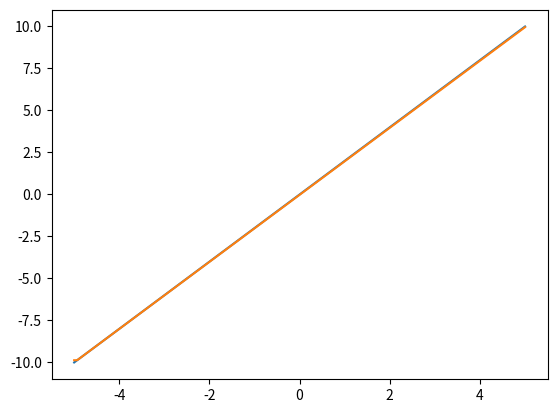

This figure's Python source:
import numpy as np
import random as rd

import matplotlib.pyplot as plt

class Layer_Dense:

    def __init__(self, n_inputs, n_neurons):
        self.weights = 0.01 * np.random.randn(n_inputs, n_neurons)
        self.biases = 0.01 * np.random.randn(1, n_neurons)

    def forward(self, inputs):
        self.inputs = inputs
        self.output = np.dot(inputs, self.weights) + self.biases

    def backward(self, dvalues):
        self.dweights = np.dot(self.inputs.T, dvalues)
        self.dbiases = np.sum(dvalues, axis=0, keepdims=True)
        self.dinputs = np.dot(dvalues, self.weights.T)


class Activation_ReLU:
	def forward(self, inputs):
		self.inputs = inputs
		self.output = np.maximum(0, inputs)

	def backward(self, dvalues):
		self.dinputs = dvalues.copy()
		self.dinputs[self.inputs <= 0] = 0


class Loss_MeanSquaredError():
    # Returns overall data loss of model
    def calculate(self, output, y):
        sample_losses = self.forward(output, y)
        data_loss = np.mean(sample_losses)
        return data_loss

    def forward(self, y_pred, y_true):
        sample_losses = np.mean((y_true - y_pred) ** 2, axis=-1)
        return sample_losses

    def backward(self, dvalues, y_true):
        samples = len(dvalues)
        outputs = len(dvalues[0])
        self.dinputs = -2 * (y_true - dvalues) / outputs
        self.dinputs = self.dinputs / samples

def normalize(values):
    min_value = np.min(values)
    max_value = np.max(values)

    normalized_values = (values - min_value) / (max_value - min_value)

    return normalized_values

x = []
for i in range(0,500):
	x.append([10/500*i-5])
x = np.array(x)
y = 2*x
x = normalize(x)

# A layer with 1 input and 8 output neurons

hiddenNodes = 10
layer1 = Layer_Dense(1, hiddenNodes)

# Apply ReLU activation function to the output of the dense layer
activation1 = Activation_ReLU()

# Create a second layer with 8 input and 256 output neurons
layer2 = Layer_Dense(hiddenNodes, 1)

# Apply ReLU activation function to the output of the second dense layer
activation2 = Activation_ReLU()

# Create a third layer with 256 input and 1 output neurons
layer3 = Layer_Dense(1, 1)

# Calculate the loss using Mean Squared Error
loss_function = Loss_MeanSquaredError()

epochs = 40000
learning_rate = 0.01
for epoch in range(epochs):
    # Forward pass
    layer1.forward(x)
    activation1.forward(layer1.output)
    layer2.forward(activation1.output)
    activation2.forward(layer2.output)
    layer3.forward(activation2.output)
    # Calculate loss
    loss = loss_function.calculate(layer3.output, y)

    if loss < .01:
         learning_rate = 0.0025

    
    loss_function.backward(layer3.output, y)
    layer3.backward(loss_function.dinputs)
    activation2.backward(layer3.dinputs)
    layer2.backward(activation2.dinputs)
    activation1.backward(layer2.dinputs)
    layer1.backward(activation1.dinputs)
    # Update weights and biases
    layer1.weights -= learning_rate * layer1.dweights
    layer1.biases -= learning_rate * layer1.dbiases
    layer2.weights -= learning_rate * layer2.dweights
    layer2.biases -= learning_rate * layer2.dbiases
    layer3.weights -= learning_rate * layer3.dweights
    layer3.biases -= learning_rate * layer3.dbiases
    if epoch % 100 == 0:
        print(f"{loss:.4f}")
# Test the trained model



test_input = np.linspace(-5,5, 500).reshape(-1,1)

layer1.forward(normalize(test_input))
activation1.forward(layer1.output)
layer2.forward(activation1.output)
activation2.forward(layer2.output)
layer3.forward(activation2.output)

loss = loss_function.calculate(layer3.output, test_input*2)
prediction = layer3.output

plt.plot(test_input, 2*test_input)
plt.plot(test_input, prediction)


plt.show()

print(loss)
